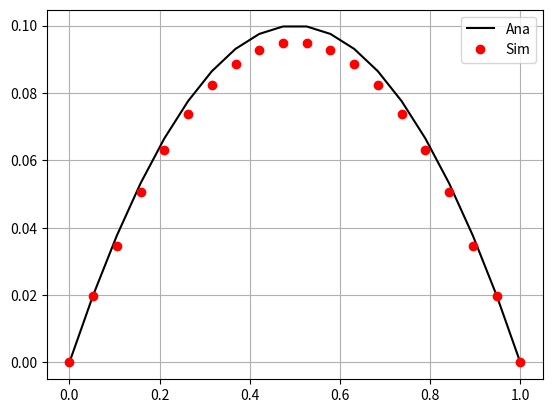
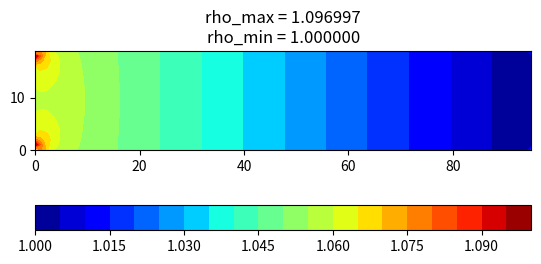
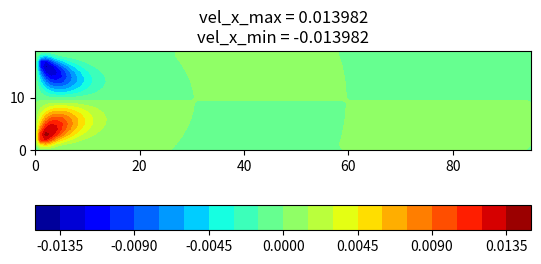
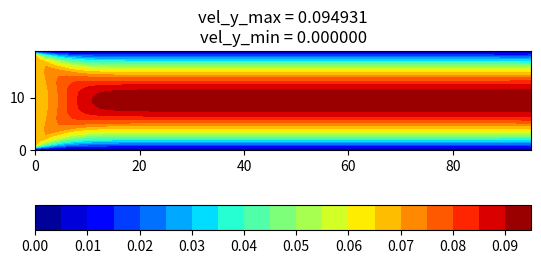

Write the Python code that produced these figures, in order.
"""
Poiseuille Flow

    - compressible and incompressible equilibrium

    - SRT collision

    - periodic streaming

    - Inlet: Dirichlet boundary of velocity (velocity inlet, NEBB)

    - Outlet: Dirichlet boundary of density (pressure outlet, NEBB)

    - Upper: Dirichlet boundary of velocity (reset wall, NEBB)

    - Lower: Dirichlet boundary of velocity (reset wall, NEBB)

    o -- y
    |
    x       B - B - B - B - B - B - B - B
            i   F   F   F   F   F   F   o
            |                           |
            i                           o
            |                           |
            i                           o
            |                           |
            i                           o
            |                           |
            i   F   F   F   F   F   F   o
            B - B - B - B - B - B - B - B

"""

# %%
import numpy as np
import matplotlib.pyplot as plt

# =========================================================
# D2Q9 Velocity Set
#   o-- y    6  5  4
#   |         \ | /
#   x        7- 0 -3
#             / | \
#            8  1  2
# ---------------------------------------------------------
D, Q = 2, 9
cx = np.array([0, 1, 1, 0, -1, -1, -1, 0, 1])
cy = np.array([0, 0, 1, 1, 1, 0, -1, -1, -1])
w = np.array(
    [
        4.0 / 9.0,
        1.0 / 9.0,
        1.0 / 36.0,
        1.0 / 9.0,
        1.0 / 36.0,
        1.0 / 9.0,
        1.0 / 36.0,
        1.0 / 9.0,
        1.0 / 36.0,
    ]
)
Cs = 1.0 / np.sqrt(3.0)
oppo = np.array([0, 5, 6, 7, 8, 1, 2, 3, 4])


def moment(lat_):
    """0-order and 1-order Moment"""
    m0 = lat_.sum(0)
    m1x = lat_[[1, 2, 8], :, :].sum(0) - lat_[[4, 5, 6], :, :].sum(0)
    m1y = lat_[[2, 3, 4], :, :].sum(0) - lat_[[6, 7, 8], :, :].sum(0)
    return m0, m1x, m1y


def feq_ma2(iPop_, rho_, ux_, uy_):
    """Equilibrium function of compressible flow"""
    uSqr = ux_**2 + uy_**2
    ci_u = cx[iPop_] * ux_ + cy[iPop_] * uy_
    res = w[iPop_] * rho_ * (1.0 + 3.0 * ci_u + 4.5 * ci_u**2 - 1.5 * uSqr)
    return res


def feq_ma2_incomp(iPop_, rho_, ux_, uy_):
    """Equilibrium function of incompressible flow"""
    uSqr = ux_**2 + uy_**2
    ci_u = cx[iPop_] * ux_ + cy[iPop_] * uy_
    res = w[iPop_] * (rho_ + 3.0 * ci_u + 4.5 * ci_u**2 - 1.5 * uSqr)
    return res


def update_macro(lat_):
    """Update macro of incompressible flow"""
    rho, ux, uy = moment(lat_)
    ux /= rho
    uy /= rho
    return rho, ux, uy


def update_macro_incomp(lat_):
    """Update macro of incompressible flow"""
    return moment(lat_)


# choice equilibrium function
compressible = False

# implement of equillibrium
if compressible:
    impl_feq = feq_ma2
    impl_macro = update_macro
else:
    impl_feq = feq_ma2_incomp
    impl_macro = update_macro_incomp
# =========================================================


# %%
# =========================================================
# Post-process
# ---------------------------------------------------------
def get_l2_error(uy_out_, ana_vel_):
    """Calculate l2 error"""
    l2_error = np.sqrt(((uy_out_ - ana_vel_) ** 2).sum() / (ana_vel_**2).sum())
    return l2_error


def show_compared_velocity(xPos_, uy_out_, ana_vel_):
    """Compare Velocity"""
    plt.figure("Velocity Compare")
    plt.plot(xPos_, ana_vel_, "k-", label="Ana")
    plt.plot(xPos_, uy_out_, "ro", label="Sim")
    plt.grid()
    plt.legend()
    plt.show()


def show_vel_field(rho_, ux_, uy_):
    plt.figure("Density")
    plt.title(f"rho_max = {rho_.max():f}\nrho_min = {rho_.min():f}")
    plt.contourf(rho_, levels=21, cmap=plt.cm.jet)
    plt.axis("image")
    plt.colorbar(orientation="horizontal")

    plt.figure("velocity X")
    plt.title(f"vel_x_max = {ux_.max():f}\nvel_x_min = {ux_.min():f}")
    plt.contourf(ux_, levels=21, cmap=plt.cm.jet)
    plt.axis("image")
    plt.colorbar(orientation="horizontal")

    plt.figure("velocity Y")
    plt.title(f"vel_y_max = {uy_.max():f}\nvel_y_min = {uy_.min():f}")
    plt.contourf(uy_, levels=21, cmap=plt.cm.jet)
    plt.axis("image")
    plt.colorbar(orientation="horizontal")

    plt.show()


def write_data(compressible_, iT_, rho0_, u0_, rho_, ux_, uy_):
    """Macro data"""
    output_file = f"tmp/poiseuille_{iT_}.npz"
    np.savez(
        output_file,
        compressible=compressible_,
        iT=iT_,
        rho0=rho0_,
        u0=u0_,
        rho=rho_,
        ux=ux_,
        uy=uy_,
    )


# =========================================================

# %%
# =========================================================
# Geometry
# ---------------------------------------------------------
# length and resolution
lx, ly = 1, 5
resolution = 19
# wet-node
nx, ny = lx * resolution + 1, ly * resolution + 1
xPos = np.linspace(0, lx, nx)
yPos = np.linspace(0, ly, ny)
# =========================================================

# %%
# =========================================================
# simulation parameters
# ---------------------------------------------------------
# control parameters
t_max = 10000 * lx * ly
uMax = 0.1
rho0 = 1.0  # reference density
tau = 0.8
omega = 1.0 / tau
niu = Cs**2 * (tau - 0.5)
# boundaries macro
ux_in = 0.0
uy_in = 2 / 3 * uMax
rho_out = rho0
ux_wall = 0.0
uy_wall = 0.0
# exported parameters
Re = uy_in * (nx - 1) / niu
# show
print(f"tau = {tau}, omega = {omega}, niu = {niu}")
print(f"inlet velocity = {uy_in}")
print(f"Mach Number = {uy_in/Cs}")
print(f"Reynolds Number = {Re}")
# =========================================================

# %%
# =========================================================
# simulation parameters
# ---------------------------------------------------------
# analytial solution
ana_vel = -4.0 * uMax / (lx**2) * (xPos - 0.0) * (xPos - lx)
# =========================================================

# %%
# =========================================================
# allocate memory and initial condition
# ---------------------------------------------------------
# initial
feq = np.zeros((Q, nx, ny))
for i in range(Q):
    feq[i, :, :] = impl_feq(i, 1, 0, 0)
fstar = feq.copy()  # local collision
fprop = feq.copy()  # after streaming
# macro
rho, ux, uy = impl_macro(fprop)
# velocity at inlet nodes
ux[:, 0] = ux_in
uy[:, 0] = uy_in
# checkpiont parameters
tol = 1.0e-12
teval = 100  # time step for checkpoint
uy_old = np.ones((nx, ny))
# =========================================================

# %%
# =========================================================
# time loop
# ---------------------------------------------------------
for iT in range(1, t_max):
    # check point
    if iT % teval == 1:
        conv = np.abs(uy.mean() / (uy_old.mean() + 1.0e-32) - 1.0)
        print("iT =", iT, "conv =", conv)
        if conv < tol:
            # write_data(compressible, iT, rho0, uMax, rho, ux, uy)
            break
        else:
            uy_old = uy.copy()

    # equilibrium
    for i in range(Q):
        feq[i, :, :] = impl_feq(i, rho, ux, uy)

    # collision
    fstar = (1.0 - omega) * fprop + omega * feq

    # periodic streaming
    for i in range(Q):
        fprop[i, :, :] = np.roll(fstar[i, :, :], (cx[i], cy[i]), axis=(0, 1))

    # boundaries
    # upper wall
    # // ---- 1. finding Macro on boundary ----
    ux[0, 1:-1] = ux_wall
    uy[0, 1:-1] = uy_wall
    rho[0, 1:-1] = (fprop[[0, 3, 7], 0, 1:-1] + 2 * fprop[[4, 5, 6], 0, 1:-1]).sum(0)
    if compressible:
        rho[0, 1:-1] /= 1 - ux[0, 1:-1]
    else:
        rho[0, 1:-1] += ux[0, 1:-1]
    # // ---- 2. update unkonwn micro ----
    if compressible:
        nt_y = (
            1 / 2 * (fprop[3, 0, 1:-1] - fprop[7, 0, 1:-1])
            - 1 / 3 * rho[0, 1:-1] * uy[0, 1:-1]
        )
        fprop[1, 0, 1:-1] = fprop[5, 0, 1:-1] + 2 / 3 * rho[0, 1:-1] * ux[0, 1:-1]
        fprop[2, 0, 1:-1] = (
            fprop[6, 0, 1:-1]
            + 1 / 6 * rho[0, 1:-1] * (ux[0, 1:-1] + uy[0, 1:-1])
            - nt_y
        )
        fprop[8, 0, 1:-1] = (
            fprop[4, 0, 1:-1]
            + 1 / 6 * rho[0, 1:-1] * (ux[0, 1:-1] - uy[0, 1:-1])
            + nt_y
        )
    else:
        nt_y = 1 / 2 * (fprop[3, 0, 1:-1] - fprop[7, 0, 1:-1]) - 1 / 3 * uy[0, 1:-1]
        fprop[1, 0, 1:-1] = fprop[5, 0, 1:-1] + 2 / 3 * ux[0, 1:-1]
        fprop[2, 0, 1:-1] = (
            fprop[6, 0, 1:-1] + 1 / 6 * (ux[0, 1:-1] + uy[0, 1:-1]) - nt_y
        )
        fprop[8, 0, 1:-1] = (
            fprop[4, 0, 1:-1] + 1 / 6 * (ux[0, 1:-1] - uy[0, 1:-1]) + nt_y
        )
    # lower wall
    # // ---- 1. finding Macro on boundary ----
    ux[-1, 1:-1] = ux_wall
    uy[-1, 1:-1] = uy_wall
    rho[-1, 1:-1] = (fprop[[0, 3, 7], -1, 1:-1] + 2 * fprop[[1, 2, 8], -1, 1:-1]).sum(0)
    if compressible:
        rho[-1, 1:-1] /= 1 + ux[-1, 1:-1]
    else:
        rho[-1, 1:-1] -= ux[-1, 1:-1]
    # // ---- 2. update unkonwn micro ----
    if compressible:
        nt_y = (
            1 / 2 * (fprop[3, -1, 1:-1] - fprop[7, -1, 1:-1])
            - 1 / 3 * rho[-1, 1:-1] * uy[-1, 1:-1]
        )
        fprop[5, -1, 1:-1] = fprop[1, -1, 1:-1] - 2 / 3 * rho[-1, 1:-1] * ux[0, 1:-1]
        fprop[6, -1, 1:-1] = (
            fprop[2, -1, 1:-1]
            + 1 / 6 * rho[-1, 1:-1] * (-ux[-1, 1:-1] - uy[-1, 1:-1])
            + nt_y
        )
        fprop[4, -1, 1:-1] = (
            fprop[8, -1, 1:-1]
            + 1 / 6 * rho[-1, 1:-1] * (-ux[-1, 1:-1] + uy[-1, 1:-1])
            - nt_y
        )
    else:
        nt_y = 1 / 2 * (fprop[3, -1, 1:-1] - fprop[7, -1, 1:-1]) - 1 / 3 * uy[-1, 1:-1]
        fprop[5, -1, 1:-1] = fprop[1, -1, 1:-1] - 2 / 3 * ux[0, 1:-1]
        fprop[6, -1, 1:-1] = (
            fprop[2, -1, 1:-1] + 1 / 6 * (-ux[-1, 1:-1] - uy[-1, 1:-1]) + nt_y
        )
        fprop[4, -1, 1:-1] = (
            fprop[8, -1, 1:-1] + 1 / 6 * (-ux[-1, 1:-1] + uy[-1, 1:-1]) - nt_y
        )
    # inlet : Dirichlet velcoity
    # // ---- 1. finding Macro on boundary ----
    ux[1:-1, 0] = ux_in
    uy[1:-1, 0] = uy_in
    rho[1:-1, 0] = (fprop[[0, 1, 5], 1:-1, 0] + 2 * fprop[[6, 7, 8], 1:-1, 0]).sum(0)
    if compressible:
        rho[1:-1, 0] /= 1 - uy[1:-1, 0]
    else:
        rho[1:-1, 0] += uy[1:-1, 0]
    # // ---- 2. update unkonwn micro ----
    if compressible:
        nt_x = (
            1 / 2 * (fprop[1, 1:-1, 0] - fprop[5, 1:-1, 0])
            - 1 / 3 * rho[1:-1, 0] * ux[1:-1, 0]
        )
        fprop[3, 1:-1, 0] = fprop[7, 1:-1, 0] + 2 / 3 * rho[1:-1, 0] * uy[1:-1, 0]
        fprop[2, 1:-1, 0] = (
            fprop[6, 1:-1, 0]
            + 1 / 6 * rho[1:-1, 0] * (ux[1:-1, 0] + uy[1:-1, 0])
            - nt_x
        )
        fprop[4, 1:-1, 0] = (
            fprop[8, 1:-1, 0]
            + 1 / 6 * rho[1:-1, 0] * (-ux[1:-1, 0] + uy[1:-1, 0])
            + nt_x
        )
    else:
        nt_x = 1 / 2 * (fprop[1, 1:-1, 0] - fprop[5, 1:-1, 0]) - 1 / 3 * ux[1:-1, 0]
        fprop[3, 1:-1, 0] = fprop[7, 1:-1, 0] + 2 / 3 * uy[1:-1, 0]
        fprop[2, 1:-1, 0] = (
            fprop[6, 1:-1, 0] + 1 / 6 * (ux[1:-1, 0] + uy[1:-1, 0]) - nt_x
        )
        fprop[4, 1:-1, 0] = (
            fprop[8, 1:-1, 0] + 1 / 6 * (-ux[1:-1, 0] + uy[1:-1, 0]) + nt_x
        )

    # # outlet : outflow
    # fprop[:, 1:-1, -1] = 2 * fprop[:, 1:-1, -2] - fprop[:, 1:-1, -3]

    # outlet : pressure outlet
    # // ---- 1. finding Macro on boundary ----
    rho[1:-1, -1] = rho_out
    ux[1:-1, -1] = 0.0
    uy[1:-1, -1] = (fprop[[0, 1, 5], 1:-1, -1] + 2 * fprop[[2, 3, 4], 1:-1, -1]).sum(0)
    if compressible:
        uy[1:-1, -1] = uy[1:-1, -1] / rho[1:-1, -1] - 1
    else:
        uy[1:-1, -1] -= rho[1:-1, -1]
    # // ---- 2. update unkonwn micro ----
    if compressible:
        nt_x = (
            1 / 2 * (fprop[1, 1:-1, -1] - fprop[5, 1:-1, -1])
            - 1 / 3 * rho[1:-1, -1] * ux[1:-1, -1]
        )
        fprop[7, 1:-1, -1] = fprop[3, 1:-1, -1] - 2 / 3 * rho[1:-1, -1] * uy[1:-1, -1]
        fprop[6, 1:-1, -1] = (
            fprop[2, 1:-1, -1]
            + 1 / 6 * rho[1:-1, -1] * (-ux[1:-1, -1] - uy[1:-1, -1])
            + nt_x
        )
        fprop[8, 1:-1, -1] = (
            fprop[4, 1:-1, -1]
            + 1 / 6 * rho[1:-1, -1] * (ux[1:-1, -1] - uy[1:-1, -1])
            - nt_x
        )
    else:
        nt_x = 1 / 2 * (fprop[1, 1:-1, -1] - fprop[5, 1:-1, -1]) - 1 / 3 * ux[1:-1, -1]
        fprop[7, 1:-1, -1] = fprop[3, 1:-1, -1] - 2 / 3 * uy[1:-1, -1]
        fprop[6, 1:-1, -1] = (
            fprop[2, 1:-1, -1] + 1 / 6 * (-ux[1:-1, -1] - uy[1:-1, -1]) + nt_x
        )
        fprop[8, 1:-1, -1] = (
            fprop[4, 1:-1, -1] + 1 / 6 * (ux[1:-1, -1] - uy[1:-1, -1]) - nt_x
        )

    # corner : Simple BB
    half = int(Q / 2)
    for i in range(1, half + 1):
        temp = fprop[i, 0, 0]
        fprop[i, 0, 0] = fprop[i + half, 0, 0]
        fprop[i + half, 0, 0] = temp
    for i in range(1, half + 1):
        temp = fprop[i, -1, 0]
        fprop[i, -1, 0] = fprop[i + half, -1, 0]
        fprop[i + half, -1, 0] = temp
    for i in range(1, half + 1):
        temp = fprop[i, 0, -1]
        fprop[i, 0, -1] = fprop[i + half, 0, -1]
        fprop[i + half, 0, -1] = temp
    for i in range(1, half + 1):
        temp = fprop[i, -1, -1]
        fprop[i, -1, -1] = fprop[i + half, -1, -1]
        fprop[i + half, -1, -1] = temp

    # macro
    rho, ux, uy = impl_macro(fprop)
    # macro at inlet/outlet
    # rho[:, 0] = rho0
    ux[:, 0] = ux_in
    uy[:, 0] = uy_in
    # rho[:, -1] = rho_out
    # wall macro
    ux[0, :] = ux_wall
    uy[0, :] = uy_wall
    ux[-1, :] = ux_wall
    uy[-1, :] = uy_wall
# =========================================================

# %%
print(f"L2 Error = {get_l2_error(uy[:, -1], ana_vel)}")
show_compared_velocity(xPos, uy[:, -1], ana_vel)
show_vel_field(rho, ux, uy)
